Run: headless pygame with SDL's dummy video driver; simulated clock (each Clock.tick advances the game by its frame time, no real sleeping); random seed 0; keys injected as events and as key.get_pressed() state; no mouse input.
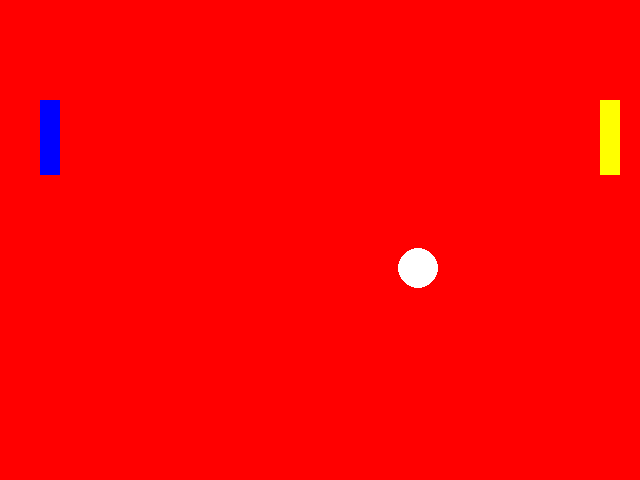
Frame 1 of 4 · flips 1–60 · no input
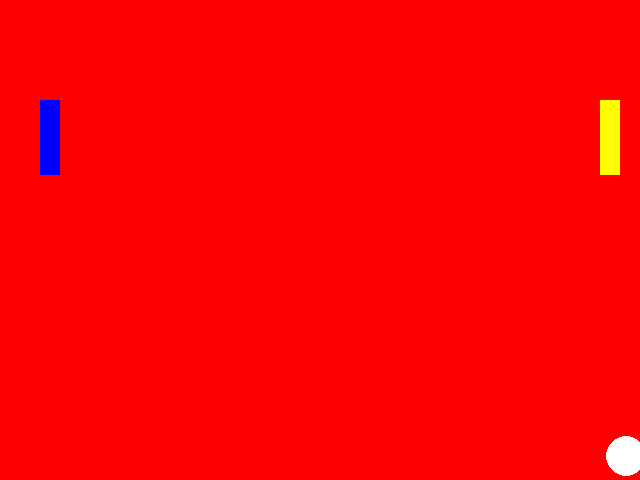
Frame 2 of 4 · flips 61–180 · tapped SPACE, RETURN · held RIGHT (→), D
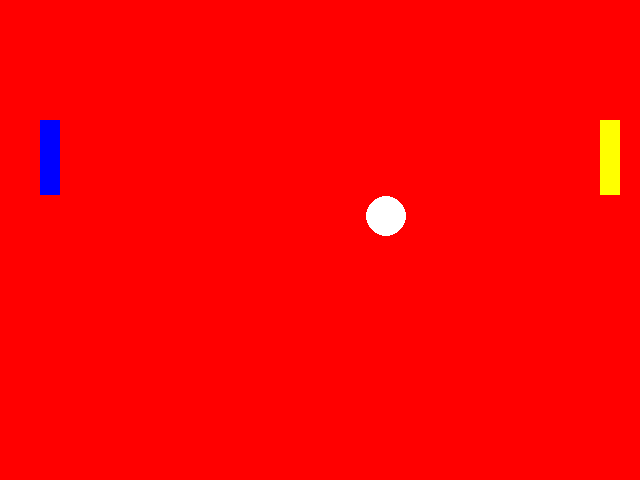
Frame 3 of 4 · flips 181–300 · held DOWN (↓), S
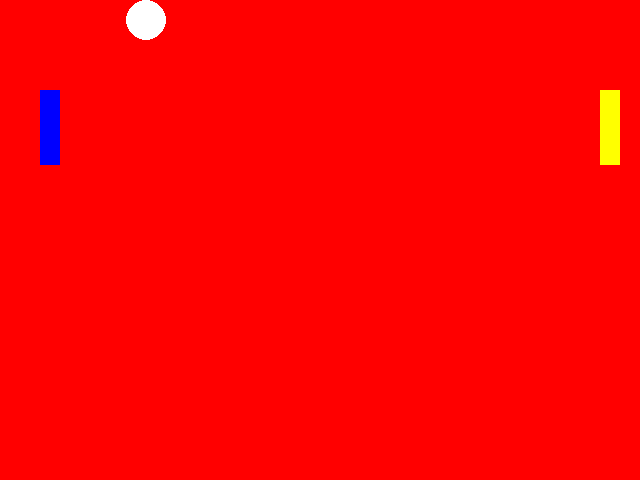
Frame 4 of 4 · flips 301–420 · held LEFT (←), A, UP (↑), W

The pygame program that drew these frames:

# TODO: Copy all of your   05-Animation.py   program and put it below this comment.
import pygame
import sys
from pygame.locals import *
xspeed = 2
yspeed = 2
screenSize = (640, 480)
backgroundColor = (255, 0, 0)
circleColor = (255, 255, 255)
circleRadius = 20
X = 300
Y = 150

rectY = 100
rectY2 = 100
rectSpeed: int = 5

pygame.init()
pygame.display.set_caption("PoNg")
pygame.key.set_repeat(1, 10)
screen = pygame.display.set_mode(screenSize)
clock = pygame.time.Clock()
while True:
    clock.tick(60)
    for event in pygame.event.get():
        if event.type == pygame.QUIT:
            sys.exit()
        pressed_keys = pygame.key.get_pressed()
        if pressed_keys[K_UP]:
            rectY = rectY - rectSpeed
        if pressed_keys[K_DOWN]:
            rectY = rectY + rectSpeed

        if pressed_keys[K_w]:
            rectY2 = rectY2 - rectSpeed
        if pressed_keys[K_s]:
            rectY2 = rectY2 + rectSpeed

    screen.fill(backgroundColor)

    pygame.draw.circle(screen, circleColor, (X, Y), circleRadius)
    paddle1 = (600, rectY, 20 ,75)
    paddle2 = (40, rectY2, 20, 75)
    if xspeed > 0:
        edge = X + 20
    else:
        edge = X - 20


    if pygame.Rect(600, rectY, 20 ,75).collidepoint(edge,Y):
        xspeed = -xspeed * 2
        yspeed = -yspeed * 2
    if pygame.Rect(40, rectY2, 20, 75).collidepoint(edge, Y):
        xspeed = -xspeed
        yspeed = -yspeed

    if Y < 0:
        yspeed = -yspeed
    if X < 0:
        xspeed = -xspeed
    if Y > 480:
        yspeed = -yspeed
    if X > 640:
        xspeed = -xspeed



    pygame.draw.rect(screen, (255, 255, 0), paddle1)
    pygame.draw.rect(screen,  (0, 0, 255),  paddle2)
    X = X + xspeed
    Y = Y + yspeed

    pygame.display.update()
